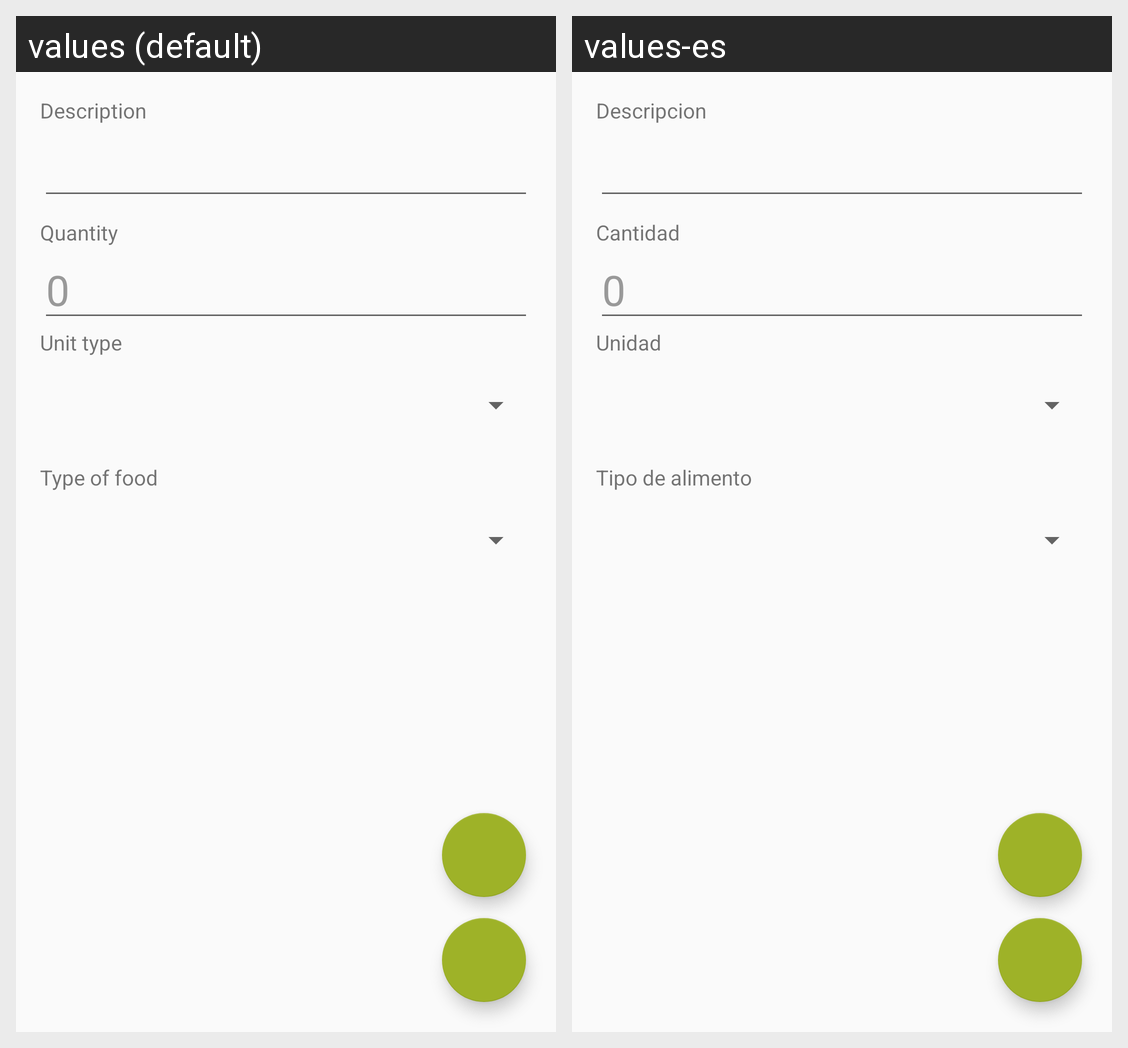

Translations of the strings shown on this Android screen, per locale in the grid:
Android screen res/layout/meal_entry_new.xml rendered under 2 locales, left to right: values (default), values-es. Device: Nexus 5 (rendered at 1080×1920; each locale shown at half size, 540×960, under a caption strip naming it); theme HelthyxTheme.
Strings drawn on this screen, with the default value and each locale's value (text and hints the layout hard-codes, and strings that could not be matched under every locale, appear in the picture but are not listed):

label_description
  values: Description
  values-es: Descripcion

label_quantity
  values: Quantity
  values-es: Cantidad

label_quantity_hint
  values: 0
  values-es: 0

label_unit_type
  values: Unit type
  values-es: Unidad

label_type_of_food
  values: Type of food
  values-es: Tipo de alimento
